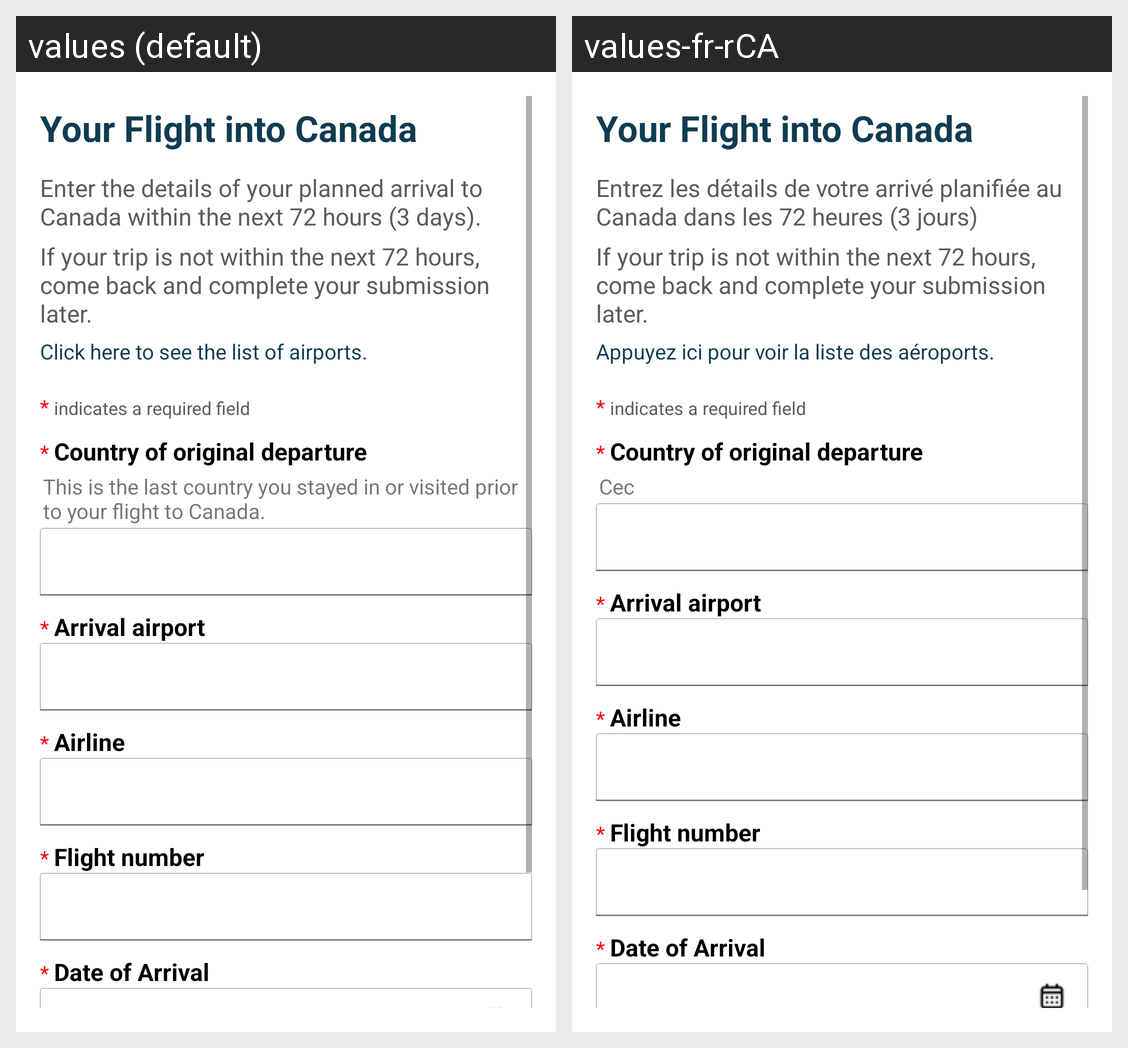

The Android screen above is rendered under two locales of the same app. Produce the string resources it draws, with the default and per-locale values.
Android screen res/layout/activity6_arrival_flight.xml rendered under 2 locales, left to right: values (default), values-fr-rCA. Device: Nexus 5 (rendered at 1080×1920; each locale shown at half size, 540×960, under a caption strip naming it); theme Theme.ArriveCan.
Strings drawn on this screen, with the default value and each locale's value (text and hints the layout hard-codes, and strings that could not be matched under every locale, appear in the picture but are not listed):

enter_the_details_of_your_planned_arrival_to_canada_within_the_next_72_hours_3_days
  values: Enter the details of your planned arrival to Canada within the next 72 hours (3 days).
  values-fr-rCA: Entrez les détails de votre arrivé planifiée au Canada dans les 72 heures (3 jours)

click_here_to_see_the_list_of_airports
  values: Click here to see the list of airports.
  values-fr-rCA: Appuyez ici pour voir la liste des aéroports.
